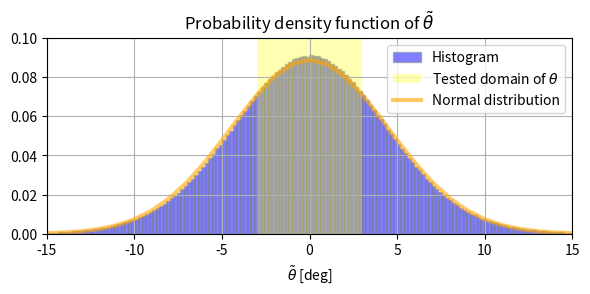

Recreate this plot in Python.
import numpy as np
import matplotlib.pyplot as plt
import scipy.stats
import seaborn as sns

def rad(deg):
    return deg*np.pi/180
def deg(rad):
    return rad*180/np.pi


# Mean wind-speed
z = 14.5
vb = 30.5  # vb = 30.5 for 50-y RP (as in AMC aerodynamics report PDF page 82).
z0 = 0.01
kt = 0.17
U_bar = kt * np.log(z / z0) * vb * 1.07  # "10min mean is found by multiplying V(z) by 1.07."

# Turbulence
Iu = 0.14
Iv = 0.85 * Iu
Iw = 0.55 * Iu

sigma_u = Iu * U_bar
sigma_v = Iv * U_bar
sigma_w = Iw * U_bar

# This is not the same as real wind time series. These are totally uncorrelated occurrences of wind speeds.
V = np.random.normal(U_bar, sigma_u, 10000000)  # total along wind velocity
v = np.random.normal(0, sigma_v, 10000000)  # total along wind velocity
w = np.random.normal(0, sigma_w, 10000000)  # total along wind velocity

# Total horizontal speed
V_v = np.sqrt(V**2 + v**2)

# Theta angle - angle of attack
thetas = deg(np.arctan(w / V_v))

thetas_between_plus_minus_10 = sum(-10<t<10 for t in thetas)
thetas_between_plus_minus_3 = sum(-3<t<3 for t in thetas)
n_thetas = len(thetas)

from numpy.random import normal
from numpy import mean
from numpy import std
from scipy.stats import norm
import matplotlib
# generate a sample
sample = thetas
# calculate parameters
sample_mean = mean(sample)
sample_std = std(sample)
print('Mean=%.3f, Standard Deviation=%.3f' % (sample_mean, sample_std))
# define the distribution
dist = norm(sample_mean, sample_std)
# sample probabilities for a range of outcomes
values = [value for value in range(-15, 15+1)]
probabilities = [dist.pdf(value) for value in values]
# plot the histogram and pdf
plt.figure(figsize=(6,3), dpi=300)
plt.hist(sample, bins=300, density=True, alpha=0.5,label='Histogram', color='blue', edgecolor=matplotlib.colors.colorConverter.to_rgba('grey', alpha=.5))
plt.axvspan(-3, 3, facecolor='yellow', alpha=0.3, label=r'Tested domain of $\theta$')
plt.plot(values, probabilities, label='Normal distribution', c='orange', linewidth=3, alpha=0.6)
plt.legend()
plt.xlim([-15,15])
plt.ylim([0,0.1])
plt.grid()
# plt.ylabel('Probability density')
plt.title(r'Probability density function of $\~{\theta}$')
plt.xlabel(r'$\~{\theta}$ [deg]')
plt.tight_layout()

# Plotting
# plt.figure(figsize=(6,5), dpi=300)
# plt.hist(thetas, bins=400, density=True, label='Histogram', alpha=0.6, histtype='step')
# plt.grid()
# plt.ylabel('Probability density')
# plt.title(r'Probability density function of $\theta$')
# plt.xlabel(r'$\~{\theta}$ (or $\theta$ interval) [deg]')
#
# plt.legend()
# plt.xlim([-15,15])
# plt.ylim([0,0.1])
#
# from scipy.stats import gaussian_kde
# gaussian_kde.pdf(thetas)
#
# graph = sns.distplot(thetas, hist=True, kde=True,
#              bins=int(max(thetas)-min(thetas)), color = 'darkblue',
#              hist_kws={'edgecolor':'black'},
#              kde_kws={'linewidth': 4})
# graph.set(xlim=(-15, 15))


